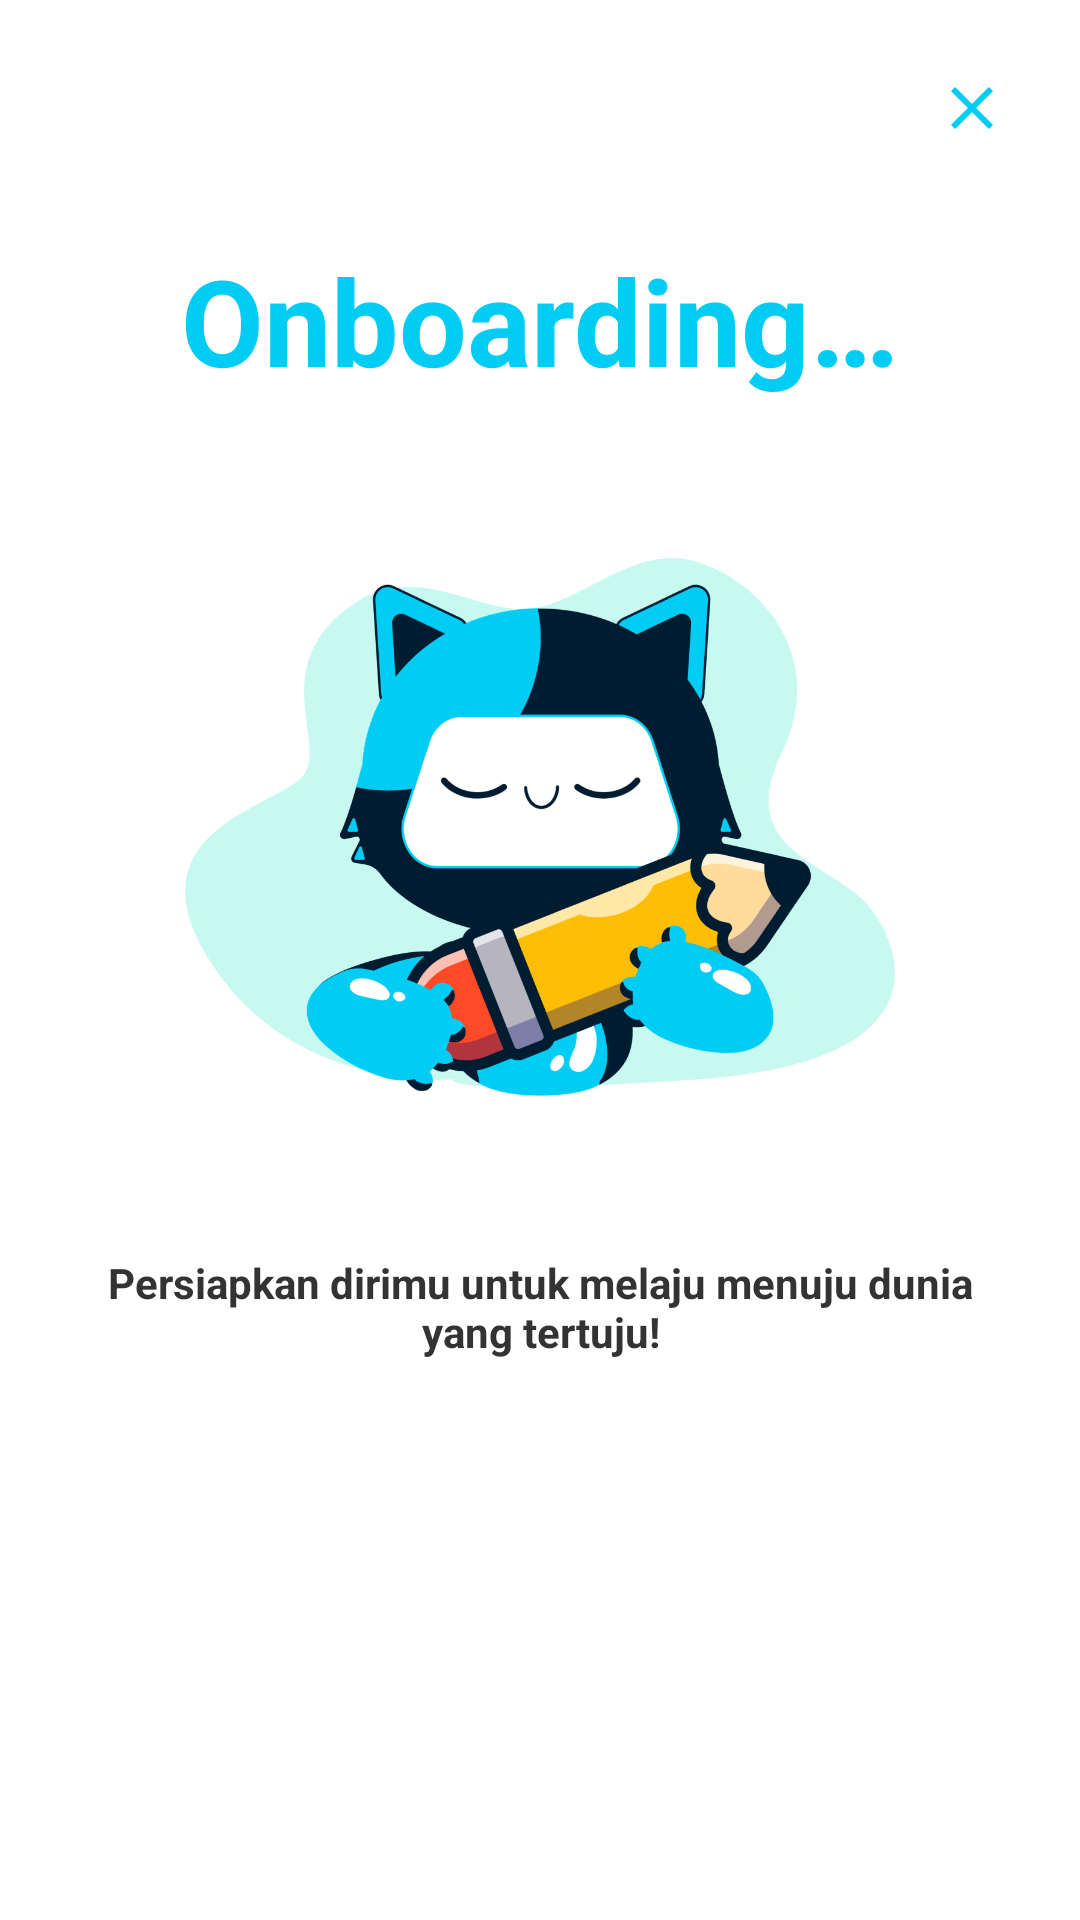

Write the Android layout XML for this screen, with the resource values it uses.
<!-- AndroidManifest.xml: application theme Theme.SiNow -->
<!-- res/layout/fragment_start_learning_dialog.xml -->
<?xml version="1.0" encoding="utf-8"?>
<androidx.constraintlayout.widget.ConstraintLayout xmlns:android="http://schemas.android.com/apk/res/android"
    xmlns:app="http://schemas.android.com/apk/res-auto"
    xmlns:tools="http://schemas.android.com/tools"
    android:id="@+id/cl_bottom_dialog"
    android:layout_width="match_parent"
    android:layout_height="match_parent"
    android:background="?attr/superBottomSheet_backgroundColor"
    android:padding="24dp"
    tools:context=".presentation.bottomdialog.StartLearningDialogFragment">

    <ImageView
        android:id="@+id/iv_close"
        android:layout_width="wrap_content"
        android:layout_height="wrap_content"
        android:src="@drawable/ic_close"
        app:layout_constraintEnd_toEndOf="parent"
        app:layout_constraintTop_toTopOf="parent" />

    <TextView
        android:id="@+id/tv_onboarding"
        android:layout_width="wrap_content"
        android:layout_height="wrap_content"
        android:layout_marginTop="32dp"
        android:text="@string/text_onboarding"
        android:textColor="@color/app_color_primary"
        android:textSize="40sp"
        android:textStyle="bold"
        app:layout_constraintEnd_toEndOf="parent"
        app:layout_constraintStart_toStartOf="parent"
        app:layout_constraintTop_toBottomOf="@id/iv_close" />

    <ImageView
        android:id="@+id/iv_onboarding"
        android:layout_width="0dp"
        android:layout_height="0dp"
        android:layout_marginTop="24dp"
        android:src="@drawable/iv_onboarding"
        app:layout_constraintDimensionRatio="1:1"
        app:layout_constraintEnd_toEndOf="parent"
        app:layout_constraintHeight_percent="0.4"
        app:layout_constraintStart_toStartOf="parent"
        app:layout_constraintTop_toBottomOf="@+id/tv_onboarding" />

    <TextView
        android:id="@+id/tv_preparation_title"
        android:layout_width="wrap_content"
        android:layout_height="wrap_content"
        android:layout_marginTop="24dp"
        android:text="@string/text_preparation_title"
        android:textColor="?attr/colorOnPrimaryContainer"
        android:textStyle="bold"
        android:textAlignment="center"
        app:layout_constraintEnd_toEndOf="parent"
        app:layout_constraintStart_toStartOf="parent"
        app:layout_constraintTop_toBottomOf="@+id/iv_onboarding" />

    <Button
        android:id="@+id/btn_join_class"
        style="@style/Widget.Material3.Button"
        android:layout_width="0dp"
        android:layout_height="wrap_content"
        android:backgroundTint="@color/app_color_primary"
        android:text="@string/text_follow_class"
        android:textColor="@color/white"
        app:layout_constraintBottom_toBottomOf="parent"
        app:layout_constraintEnd_toEndOf="parent"
        app:layout_constraintStart_toStartOf="parent"
        app:layout_constraintTop_toBottomOf="@id/tv_preparation_title"
        app:layout_constraintWidth_percent="0.7" />

    <include
        android:id="@+id/layout_state"
        layout="@layout/common_layout_content_state"
        android:layout_width="match_parent"
        android:layout_height="match_parent"
        android:visibility="gone"
        tools:visibility="visible" />

</androidx.constraintlayout.widget.ConstraintLayout>
<!-- res/layout/common_layout_content_state.xml (included above) -->
<?xml version="1.0" encoding="utf-8"?>
<androidx.constraintlayout.widget.ConstraintLayout xmlns:android="http://schemas.android.com/apk/res/android"
    xmlns:app="http://schemas.android.com/apk/res-auto"
    xmlns:tools="http://schemas.android.com/tools"
    android:layout_width="match_parent"
    android:layout_height="match_parent">

    <com.airbnb.lottie.LottieAnimationView
        android:id="@+id/loading_animation"
        android:layout_width="100dp"
        android:layout_height="100dp"
        app:layout_constraintBottom_toBottomOf="parent"
        app:layout_constraintEnd_toEndOf="parent"
        app:layout_constraintStart_toStartOf="parent"
        app:layout_constraintTop_toTopOf="parent"
        app:lottie_autoPlay="true"
        app:lottie_loop="true"
        app:lottie_rawRes="@raw/custom_loading_state_sinow" />

    <TextView
        android:id="@+id/tv_error"
        style="@style/TextAppearance.Material3.BodyLarge"
        android:layout_width="match_parent"
        android:layout_height="wrap_content"
        android:layout_marginHorizontal="16dp"
        android:textAlignment="center"
        android:visibility="gone"
        app:layout_constraintBottom_toBottomOf="parent"
        app:layout_constraintEnd_toEndOf="parent"
        app:layout_constraintStart_toStartOf="parent"
        app:layout_constraintTop_toTopOf="parent"
        tools:text="Data is Empty"
        tools:visibility="gone" />

</androidx.constraintlayout.widget.ConstraintLayout>
<!-- resources referenced by this layout -->
<resources>
  <color name="app_color_primary">#00CCF4</color>
  <color name="white">#FFFFFFFF</color>
  <!-- drawable ic_close (drawable) -->
  <vector android:height="24dp" android:tint="@color/app_color_primary"
      android:viewportHeight="24" android:viewportWidth="24"
      android:width="24dp" xmlns:android="http://schemas.android.com/apk/res/android">
      <path android:fillColor="@android:color/white" android:pathData="M19,6.41L17.59,5 12,10.59 6.41,5 5,6.41 10.59,12 5,17.59 6.41,19 12,13.41 17.59,19 19,17.59 13.41,12z"/>
  </vector>
  <string name="text_follow_class">Ikuti Kelas</string>
  <string name="text_onboarding">Onboarding…</string>
  <string name="text_preparation_title">Persiapkan dirimu untuk melaju menuju dunia yang tertuju!</string>
  <style name="Theme.SiNow" parent="Base.Theme.SiNow" />
  <color name="app_color_primary_container">#EBF3FC</color>
  <color name="app_color_on_primary">#FFFFFF</color>
  <color name="app_color_on_primary_container">#333333</color>
  <color name="app_color_secondary">#001C30</color>
  <color name="app_color_on_secondary">#FFFFFF</color>
  <color name="app_color_secondary_container">#0D1B2A</color>
  <color name="app_color_on_secondary_container">#FFFFFF</color>
  <color name="app_color_tertiary">#64DD17</color>
  <color name="app_color_on_tertiary">#000000</color>
  <color name="app_color_tertiary_container">#C8E6C9</color>
  <color name="app_color_on_tertiary_container">#333333</color>
  <color name="app_color_error">#FF1744</color>
  <color name="app_color_on_error">#FFFFFF</color>
  <color name="app_color_error_container">#FF8A80</color>
  <color name="app_color_on_error_container">#333333</color>
  <color name="app_color_accent">#FFFFFF</color>
  <style name="ChipCustomStyle" parent="@style/Widget.MaterialComponents.Chip.Choice">
          <item name="chipBackgroundColor">@color/app_color_accent</item>
          <item name="android:textColor">@color/app_color_on_primary_container</item>
          <item name="chipCornerRadius">8dp</item>
      </style>
  <style name="Widget.App.CheckBox" parent="Widget.Material3.CompoundButton.CheckBox">
          <item name="materialThemeOverlay">@style/ThemeOverlay.App.CheckBox</item>
      </style>
  <style name="Widget.App.RadioButton" parent="Widget.Material3.CompoundButton.RadioButton">
          <item name="materialThemeOverlay">@style/ThemeOverlay.App.RadioButton</item>
      </style>
  <style name="ThemeOverlay.App.CheckBox" parent="">
          
          <item name="colorOnSurface">@color/app_color_on_primary_container</item>
          <item name="colorPrimary">@color/app_color_primary</item>
          <item name="colorError">@color/app_color_error</item>
          
          <item name="colorSurface">@color/app_color_on_primary_container</item>
          <item name="colorOnPrimary">@color/app_color_on_primary</item>
          <item name="colorOnError">@color/app_color_on_error</item>
      </style>
  <style name="ThemeOverlay.App.RadioButton" parent="">
          <item name="colorOnSurface">@color/app_color_on_primary_container</item>
          <item name="colorPrimary">@color/app_color_primary</item>
      </style>
</resources>
